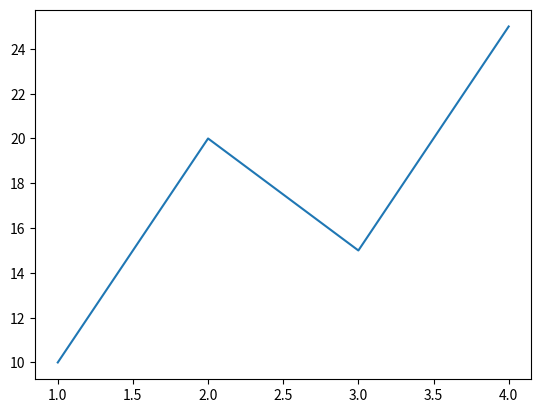

Here is the Python script that generated this plot:
import matplotlib.pyplot as plt 
x=[1,2,3,4]
y=[10,20,15,25]
plt.plot(x,y)
plt.show()

# UNDERSTANDING PYPLOT AND ITS FUNCTIONALITY 
# DATAPOINTS--The values that we want to plot on the graph
# x-axis/y-axis--The horizontal and vertical Lines that define teh graph
# figure--The entire window or page that hods the graph or plot 
# Plot--The function used to draw the graph or plot on the figure means help to plot line graph.
# Axes--The area on which the data is plotted,including the x-axis and y-axis
# Marker--The symbol used to represent each data point on the plot 
# Line--The line that connects then data points on the plot 
# Line Stye--The style of the line,such as solid,dashed,or dotted 
# Color--The color of the line and markers on the plot
# Legend--Use on outside the plot to explain the meaning of diffrent lines Or markers
# Title--The heading or the title of the plot or graph 
# Labels--the x-axis and y-axis names shows what data is being represented 
# Grid--The lines that run across the plot to help visualize the data points 
# Function --A block of code that performs a specific task 
# Method--A fucntion that is associated with an object
# Object--An instance of a class that contains data and methods to manipilate taht data
# Parameters--The values that are passed to a function  or method to customize its behaviour
# Keywords Arguments --Parameters that are used to specify the values of specific arguments in a function or method call  example kwargs (name=value)
# Object-Oriented API--Bhout sare graph hote hai figure mai then hame choose karna hota hai ki hame konsa graph ke under  kya plot karna hai
# DPI(DATA PER INCH)--The resolution of the figure or plot,measured in dots  per inch 
# Backend--The software component that handles the rendering of the plot or graph on teh screen  or in a file

# Jab hamm bare project pe kaamkarte hai toh hame Object-Oriented API ka use karna chahiye not pyplot API

